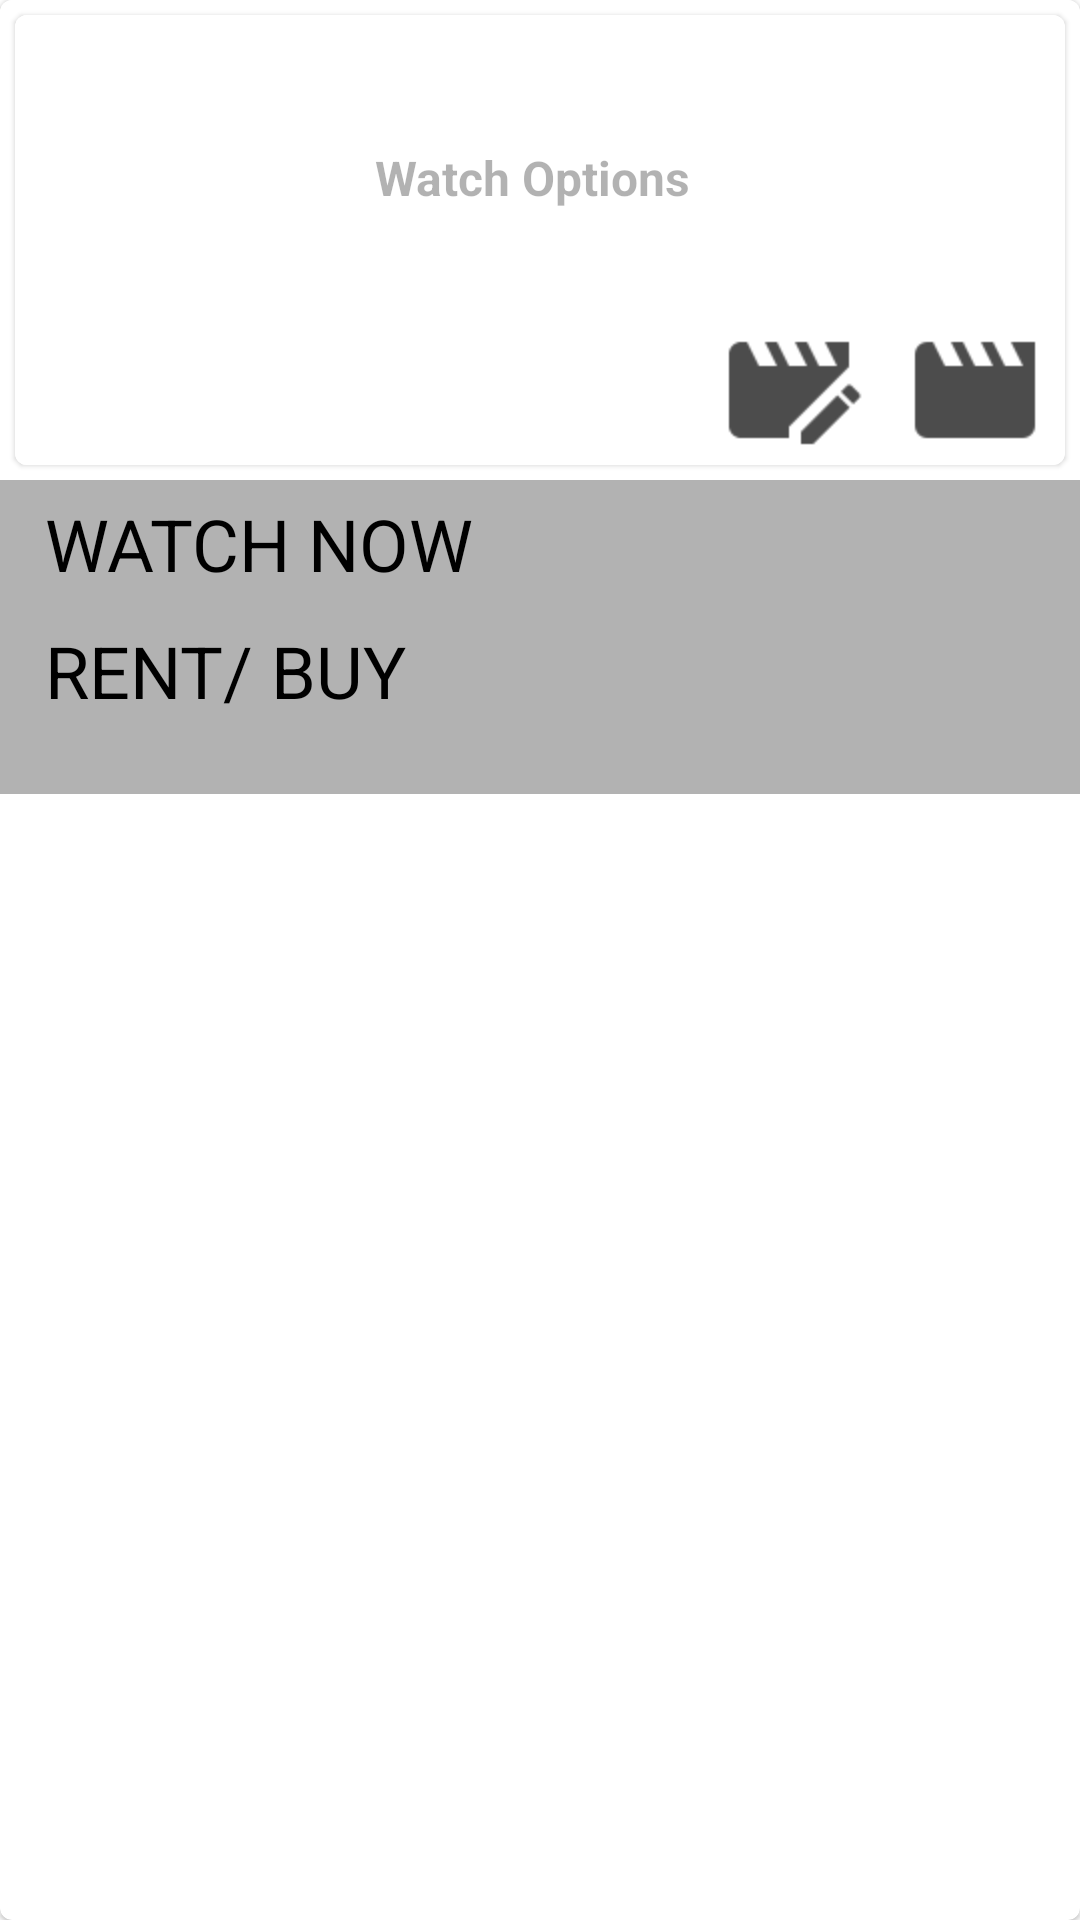

Layout XML and referenced resources for this Android screen:
<!-- AndroidManifest.xml: application theme Theme.ToWoList -->
<!-- res/layout/fragment_detail_movie.xml -->
<?xml version="1.0" encoding="utf-8"?>
<com.google.android.material.card.MaterialCardView xmlns:android="http://schemas.android.com/apk/res/android"
    xmlns:app="http://schemas.android.com/apk/res-auto"
    xmlns:tools="http://schemas.android.com/tools"
    android:layout_width="match_parent"
    android:layout_height="wrap_content">

    <androidx.constraintlayout.widget.ConstraintLayout
        android:layout_width="match_parent"
        android:layout_height="wrap_content">

        <com.google.android.material.card.MaterialCardView
            android:id="@+id/card_header"
            android:layout_width="match_parent"
            android:layout_height="wrap_content"
            android:background="@android:drawable/dialog_holo_light_frame"
            app:layout_constraintEnd_toEndOf="parent"
            app:layout_constraintStart_toEndOf="parent"
            app:layout_constraintTop_toTopOf="parent"
            android:layout_margin="5sp">

            <androidx.constraintlayout.widget.ConstraintLayout
                android:layout_width="match_parent"
                android:layout_height="wrap_content">

                <com.google.android.material.imageview.ShapeableImageView
                    android:id="@+id/poster"
                    android:layout_width="100dp"
                    android:layout_height="0dp"
                    app:layout_constraintDimensionRatio="6:9"
                    app:layout_constraintStart_toStartOf="parent"
                    app:layout_constraintTop_toTopOf="parent"
                    tools:srcCompat="@tools:sample/avatars"
                    android:contentDescription="@string/content_description_poster"
                    app:shapeAppearanceOverlay="@style/roundedCorners" />

                <TextView
                    android:id="@+id/media_name"
                    android:layout_width="0dp"
                    android:layout_height="wrap_content"
                    android:layout_marginStart="20dp"
                    android:layout_marginTop="14dp"
                    android:textSize="22sp"
                    android:textStyle="bold"
                    app:layout_constraintEnd_toEndOf="parent"
                    app:layout_constraintStart_toEndOf="@+id/poster"
                    app:layout_constraintTop_toTopOf="@+id/poster"
                    tools:text="The Batman" />

                <TextView
                    android:id="@+id/options"
                    android:layout_width="0dp"
                    android:layout_height="wrap_content"
                    android:textColor="@color/secondaryLight"
                    android:textSize="16sp"
                    android:textStyle="bold"
                    app:layout_constraintEnd_toEndOf="parent"
                    app:layout_constraintStart_toStartOf="@+id/media_name"
                    app:layout_constraintTop_toBottomOf="@+id/media_name"
                    android:text="@string/detail_watch_options" />

                <ImageButton
                    android:id="@+id/watched_icon"
                    android:layout_width="50dp"
                    android:layout_height="0dp"
                    android:adjustViewBounds="true"
                    android:background="@null"
                    android:contentDescription="@string/content_description_grid"
                    android:scaleType="center"
                    android:scaleX="2"
                    android:scaleY="2"
                    android:src="@drawable/ic_watched_icon"
                    android:layout_marginStart="10dp"
                    android:layout_marginEnd="5dp"
                    app:layout_constraintBottom_toBottomOf="parent"
                    app:layout_constraintDimensionRatio="1:1"
                    app:layout_constraintEnd_toEndOf="parent"
                    app:tint="@color/secondary" />

                <ImageButton
                    android:id="@+id/to_watch_icon"
                    android:layout_width="50dp"
                    android:layout_height="0dp"
                    android:adjustViewBounds="true"
                    android:background="@null"
                    android:contentDescription="@string/content_description_grid"
                    android:scaleType="center"
                    android:scaleX="2"
                    android:scaleY="2"
                    android:src="@drawable/ic_to_watch_icon"
                    app:layout_constraintDimensionRatio="1:1"
                    android:layout_marginHorizontal="10dp"
                    app:layout_constraintEnd_toStartOf="@+id/watched_icon"
                    app:layout_constraintBottom_toBottomOf="parent"
                    app:tint="@color/secondary" />

            </androidx.constraintlayout.widget.ConstraintLayout>
        </com.google.android.material.card.MaterialCardView>

        <TextView
            android:id="@+id/watch_now"
            android:layout_width="0dp"
            android:layout_height="wrap_content"
            android:background="@color/secondaryLight"
            android:textSize="24sp"
            android:layout_marginTop="5sp"
            android:paddingVertical="5sp"
            android:paddingStart="15sp"
            app:layout_constraintEnd_toEndOf="parent"
            app:layout_constraintStart_toStartOf="parent"
            app:layout_constraintTop_toBottomOf="@+id/card_header"
            android:text="@string/detail_watch_now"
            tools:ignore="RtlSymmetry" />

        <ListView
            android:id="@+id/watch_now_list"
            app:layout_constraintEnd_toEndOf="parent"
            app:layout_constraintStart_toStartOf="parent"
            app:layout_constraintTop_toBottomOf="@+id/watch_now"
            android:layout_width="match_parent"
            android:layout_height="0dp"
            android:clickable="true"
            android:focusable="true" />

        <TextView
            android:id="@+id/rent_buy"
            android:layout_width="0dp"
            android:layout_height="wrap_content"
            android:background="@color/secondaryLight"
            android:textSize="24sp"
            android:paddingVertical="5sp"
            android:paddingStart="15sp"
            app:layout_constraintEnd_toEndOf="parent"
            app:layout_constraintStart_toStartOf="parent"
            app:layout_constraintTop_toBottomOf="@+id/watch_now_list"
            android:text="@string/detail_rent_buy"
            tools:ignore="RtlSymmetry" />

        <ListView
            android:id="@+id/rent_buy_list"
            app:layout_constraintEnd_toEndOf="parent"
            app:layout_constraintStart_toStartOf="parent"
            app:layout_constraintTop_toBottomOf="@+id/rent_buy"
            android:layout_width="match_parent"
            android:layout_height="0dp"
            android:clickable="true"
            android:focusable="true" />

        <TextView
            android:id="@+id/theater"
            android:layout_width="0dp"
            android:layout_height="wrap_content"
            android:background="@color/secondaryLight"
            android:paddingVertical="5sp"
            android:paddingStart="15sp"
            android:text="@string/detail_available"
            android:textSize="24sp"
            android:visibility="gone"
            app:layout_constraintEnd_toEndOf="parent"
            app:layout_constraintStart_toStartOf="parent"
            app:layout_constraintTop_toBottomOf="@+id/rent_buy_list"
            tools:ignore="RtlSymmetry" />

        <TextView
            android:id="@+id/theater_text"
            android:layout_width="0dp"
            android:layout_height="wrap_content"
            android:layout_marginStart="20dp"
            android:textSize="20sp"
            android:textStyle="bold"
            android:visibility="gone"
            app:layout_constraintEnd_toEndOf="parent"
            app:layout_constraintStart_toStartOf="parent"
            app:layout_constraintTop_toTopOf="@+id/calendar_icon"
            app:layout_constraintBottom_toBottomOf="@+id/calendar_icon"
            tools:text="On Hulu.com and the app" />

        <com.google.android.material.imageview.ShapeableImageView
            android:id="@+id/calendar_icon"
            android:layout_width="50dp"
            android:layout_height="50dp"
            android:contentDescription="@string/content_description_icon"
            android:padding="5dp"
            android:visibility="gone"
            app:layout_constraintBottom_toBottomOf="@+id/theater_text"
            app:layout_constraintEnd_toEndOf="parent"
            app:layout_constraintTop_toBottomOf="@+id/theater"
            app:layout_constraintVertical_bias="0.0"
            app:shapeAppearanceOverlay="@style/roundedCorners"
            app:srcCompat="@drawable/ic_calendar" />

        <View
            android:id="@+id/footer"
            android:layout_width="0dp"
            android:layout_height="20sp"
            android:background="@color/secondaryLight"
            app:layout_constraintEnd_toEndOf="parent"
            app:layout_constraintStart_toStartOf="parent"
            app:layout_constraintTop_toBottomOf="@+id/calendar_icon" />

    </androidx.constraintlayout.widget.ConstraintLayout>

</com.google.android.material.card.MaterialCardView>
<!-- resources referenced by this layout -->
<resources>
  <color name="secondary">#B3000000</color>
  <color name="secondaryLight">#4D000000</color>
  <!-- drawable ic_calendar: vector/xml drawable (drawable, 3501 chars, omitted) -->
  <!-- drawable ic_to_watch_icon (drawable) -->
  <vector xmlns:android="http://schemas.android.com/apk/res/android"
      android:width="24dp"
      android:height="24dp"
      android:viewportWidth="24"
      android:viewportHeight="24">
    <path
        android:fillColor="#FF000000"
        android:pathData="M21.04,11.13C20.9,11.13 20.76,11.19 20.65,11.3L19.65,12.3L21.7,14.35L22.7,13.35C22.92,13.14 22.92,12.79 22.7,12.58L21.42,11.3C21.31,11.19 21.18,11.13 21.04,11.13M19.07,12.88L13,18.94V21H15.06L21.12,14.93L19.07,12.88M11,20H3C1.9,20 1,19.11 1,18V6C1,4.89 1.9,4 3,4H4L6,8H9L7,4H9L11,8H14L12,4H14L16,8H19L17,4H21V8.12L11,18.11V20Z"/>
  </vector>
  <!-- drawable ic_watched_icon (drawable) -->
  <vector xmlns:android="http://schemas.android.com/apk/res/android"
      android:width="24dp"
      android:height="24dp"
      android:viewportWidth="24"
      android:viewportHeight="24">
    <path
        android:fillColor="#FF000000"
        android:pathData="M18,4L20,8H17L15,4H13L15,8H12L10,4H8L10,8H7L5,4H4A2,2 0,0 0,2 6V18A2,2 0,0 0,4 20H20A2,2 0,0 0,22 18V4H18Z"/>
  </vector>
  <string name="content_description_grid">Grid</string>
  <string name="content_description_icon">Icon</string>
  <string name="content_description_poster">Poster</string>
  <string name="detail_rent_buy">RENT/ BUY</string>
  <string name="detail_watch_now">WATCH NOW</string>
  <string name="detail_watch_options">Watch Options</string>
  <style name="Theme.ToWoList" parent="Theme.MaterialComponents.DayNight.NoActionBar">
          
          <item name="colorPrimary">@color/primary</item>
          <item name="colorPrimaryVariant">@color/primaryLight</item>
          <item name="colorOnPrimary">@color/primaryText</item>
          
          <item name="colorSecondary">@color/secondary</item>
          <item name="colorSecondaryVariant">@color/secondaryLight</item>
          <item name="colorOnSecondary">@color/black</item>
          
          <item name="android:statusBarColor" tools:targetApi="l">@color/primary</item>
          
          <item name="android:background">@color/white</item>
          <item name="android:textColor">@color/black</item>
      </style>
  <color name="primary">#304ffe</color>
  <color name="primaryLight">#7a7cff</color>
  <color name="primaryText">#ffffff</color>
  <color name="black">#FF000000</color>
  <color name="white">#FFFFFFFF</color>
</resources>
